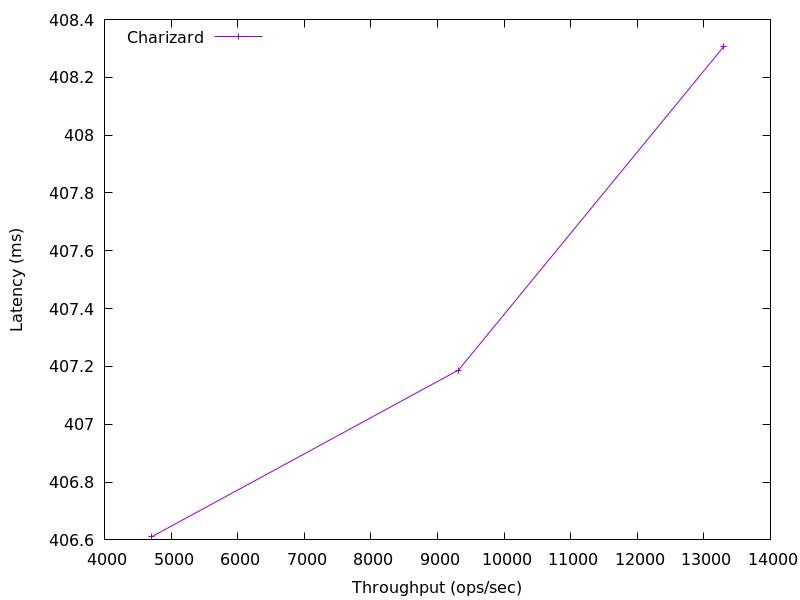

Data behind this chart, as committed beside it:
13297.376619482404, 408.30592
9317, 407.2
4712, 406.6
